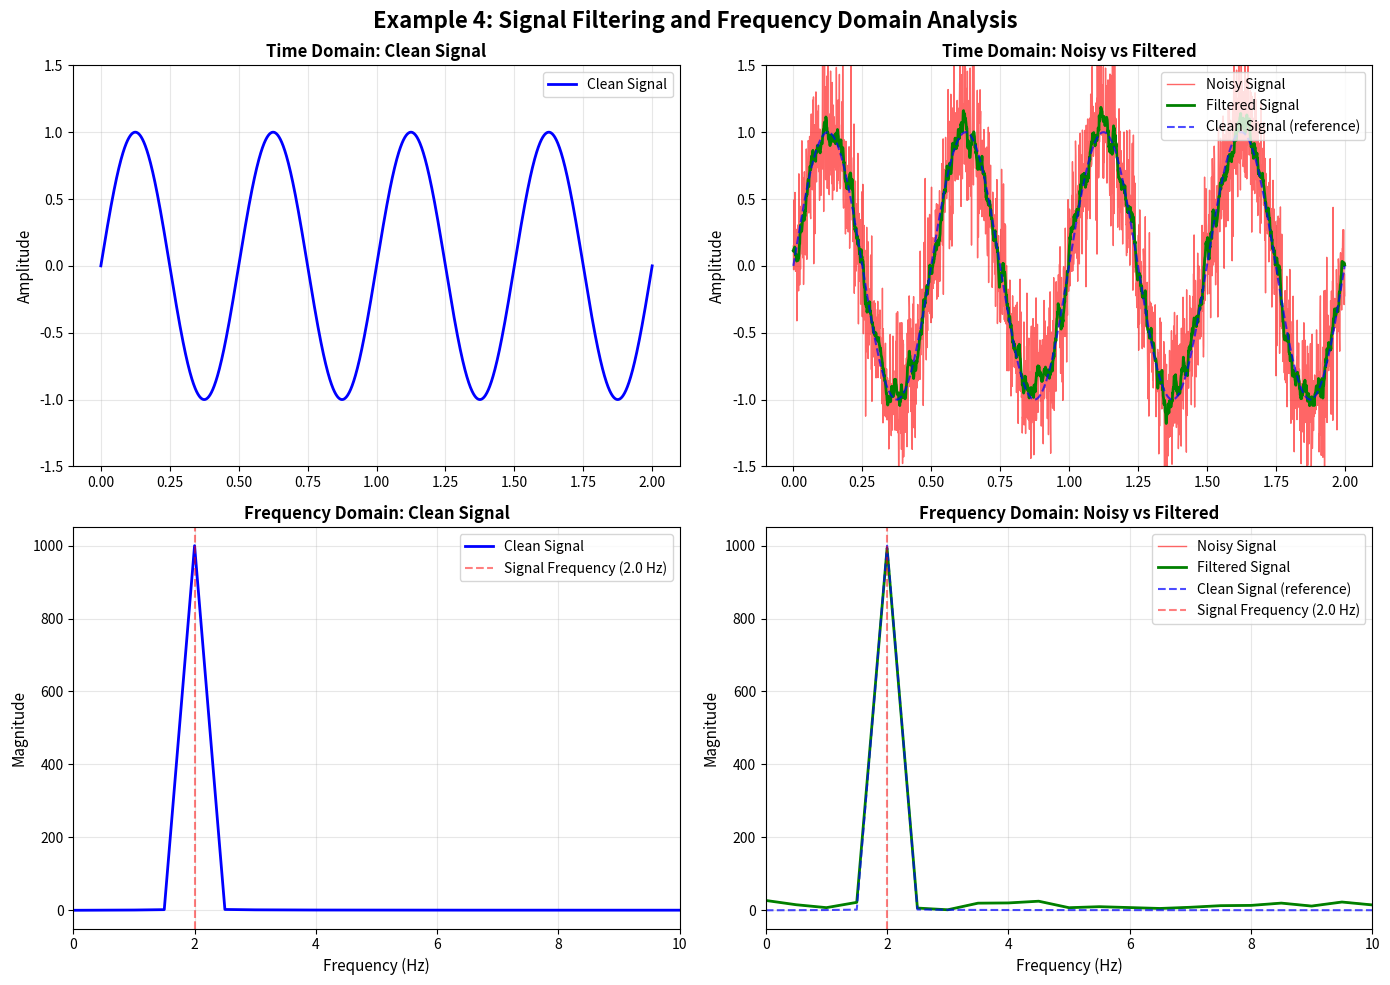

Source code (Python):
"""
Example 4: Signal Filtering and Frequency Domain Analysis

This example demonstrates:
- Adding noise to a signal
- Applying a simple moving average filter to reduce noise
- Frequency domain analysis using FFT (Fast Fourier Transform)
- Comparing original, noisy, and filtered signals in both time and frequency domains

Learning Objectives:
- Understand basic signal filtering concepts
- Learn frequency domain representation using FFT
- Compare signals in time and frequency domains
"""

import numpy as np
import matplotlib.pyplot as plt

# Signal parameters
frequency = 2.0  # Hz
amplitude = 1.0  # Signal amplitude
duration = 2.0   # seconds
sample_rate = 1000  # samples per second

# Noise parameters
noise_level = 0.3  # Standard deviation for noise

# Filter parameters
filter_window_size = 15  # Moving average window size

# Generate time array
t = np.linspace(0, duration, int(sample_rate * duration))
n_samples = len(t)

# Generate clean sine wave signal
clean_signal = amplitude * np.sin(2 * np.pi * frequency * t)

# Generate noise and add to signal
np.random.seed(42)  # For reproducibility
noise = np.random.normal(0, noise_level, n_samples)
noisy_signal = clean_signal + noise

# Apply moving average filter (simple low-pass filter)
# This creates a smoothed version of the signal
filtered_signal = np.convolve(noisy_signal, np.ones(filter_window_size) / filter_window_size, mode='same')

# Frequency domain analysis using FFT
# Calculate frequency bins
freqs = np.fft.fftfreq(n_samples, 1/sample_rate)

# Compute FFT for each signal
clean_fft = np.abs(np.fft.fft(clean_signal))
noisy_fft = np.abs(np.fft.fft(noisy_signal))
filtered_fft = np.abs(np.fft.fft(filtered_signal))

# Only plot positive frequencies
positive_freq_idx = freqs >= 0
freqs_positive = freqs[positive_freq_idx]

# Create figure with subplots: 2 rows, 2 columns
fig, axes = plt.subplots(2, 2, figsize=(14, 10))
fig.suptitle('Example 4: Signal Filtering and Frequency Domain Analysis', fontsize=16, fontweight='bold')

# Time domain plots
# Top left: Clean signal
axes[0, 0].plot(t, clean_signal, 'b-', linewidth=2, label='Clean Signal')
axes[0, 0].set_ylabel('Amplitude', fontsize=11)
axes[0, 0].set_title('Time Domain: Clean Signal', fontsize=12, fontweight='bold')
axes[0, 0].grid(True, alpha=0.3)
axes[0, 0].legend()
axes[0, 0].set_ylim([-1.5 * amplitude, 1.5 * amplitude])

# Top right: Noisy and filtered signals
axes[0, 1].plot(t, noisy_signal, 'r-', linewidth=1, alpha=0.6, label='Noisy Signal')
axes[0, 1].plot(t, filtered_signal, 'g-', linewidth=2, label='Filtered Signal')
axes[0, 1].plot(t, clean_signal, 'b--', linewidth=1.5, alpha=0.7, label='Clean Signal (reference)')
axes[0, 1].set_ylabel('Amplitude', fontsize=11)
axes[0, 1].set_title('Time Domain: Noisy vs Filtered', fontsize=12, fontweight='bold')
axes[0, 1].grid(True, alpha=0.3)
axes[0, 1].legend()
axes[0, 1].set_ylim([-1.5 * amplitude, 1.5 * amplitude])

# Frequency domain plots
# Bottom left: Clean signal FFT
axes[1, 0].plot(freqs_positive, clean_fft[positive_freq_idx], 'b-', linewidth=2, label='Clean Signal')
axes[1, 0].set_xlabel('Frequency (Hz)', fontsize=11)
axes[1, 0].set_ylabel('Magnitude', fontsize=11)
axes[1, 0].set_title('Frequency Domain: Clean Signal', fontsize=12, fontweight='bold')
axes[1, 0].grid(True, alpha=0.3)
axes[1, 0].legend()
axes[1, 0].set_xlim([0, 10])  # Focus on low frequencies
axes[1, 0].axvline(x=frequency, color='r', linestyle='--', alpha=0.5, label=f'Signal Frequency ({frequency} Hz)')
axes[1, 0].legend()

# Bottom right: Noisy and filtered FFT
axes[1, 1].plot(freqs_positive, noisy_fft[positive_freq_idx], 'r-', linewidth=1, alpha=0.6, label='Noisy Signal')
axes[1, 1].plot(freqs_positive, filtered_fft[positive_freq_idx], 'g-', linewidth=2, label='Filtered Signal')
axes[1, 1].plot(freqs_positive, clean_fft[positive_freq_idx], 'b--', linewidth=1.5, alpha=0.7, label='Clean Signal (reference)')
axes[1, 1].set_xlabel('Frequency (Hz)', fontsize=11)
axes[1, 1].set_ylabel('Magnitude', fontsize=11)
axes[1, 1].set_title('Frequency Domain: Noisy vs Filtered', fontsize=12, fontweight='bold')
axes[1, 1].grid(True, alpha=0.3)
axes[1, 1].legend()
axes[1, 1].set_xlim([0, 10])  # Focus on low frequencies
axes[1, 1].axvline(x=frequency, color='r', linestyle='--', alpha=0.5, label=f'Signal Frequency ({frequency} Hz)')
axes[1, 1].legend()

plt.tight_layout()
plt.show()

# Calculate SNR improvement
signal_power = np.mean(clean_signal ** 2)
noise_power = np.mean(noise ** 2)
filtered_noise_power = np.mean((filtered_signal - clean_signal) ** 2)

snr_noisy = 10 * np.log10(signal_power / noise_power) if noise_power > 0 else np.inf
snr_filtered = 10 * np.log10(signal_power / filtered_noise_power) if filtered_noise_power > 0 else np.inf

# Print signal information
print("Signal Parameters:")
print(f"  Frequency: {frequency} Hz")
print(f"  Amplitude: {amplitude}")
print(f"  Duration: {duration} seconds")
print(f"  Sample Rate: {sample_rate} Hz")
print(f"\nFilter Parameters:")
print(f"  Filter Type: Moving Average")
print(f"  Window Size: {filter_window_size} samples")
print(f"\nSignal-to-Noise Ratio (SNR):")
print(f"  SNR (Noisy Signal): {snr_noisy:.2f} dB")
print(f"  SNR (Filtered Signal): {snr_filtered:.2f} dB")
print(f"  SNR Improvement: {snr_filtered - snr_noisy:.2f} dB")
print(f"\nNote: The filter reduces noise but may also slightly smooth the signal.")

